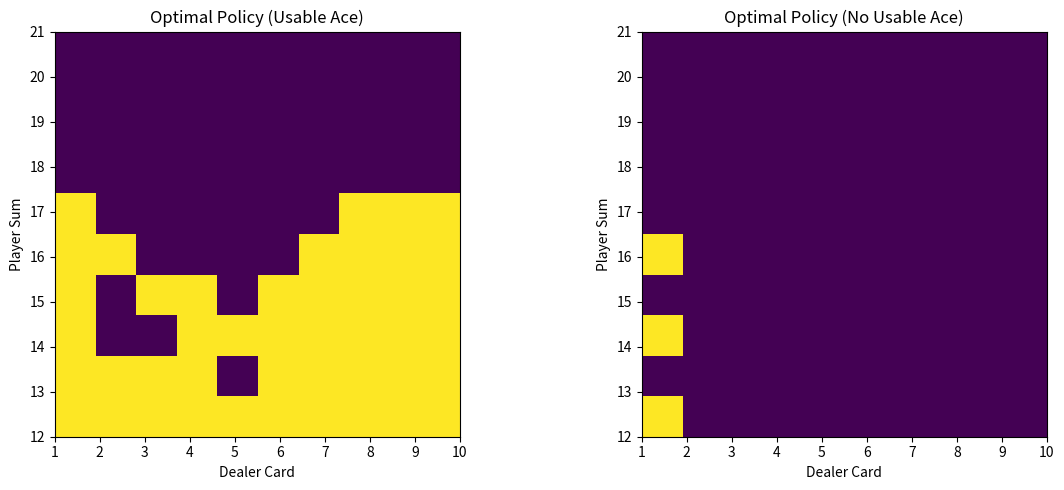

Reproduce this figure in Python.
import numpy as np
import matplotlib.pyplot as plt
from tqdm import tqdm

# Blackjack Environment constants
# Actions
STICK = 0
HIT = 1
ACTIONS = [STICK, HIT]

# Policy for prediction: stick on 20 or 21, hit otherwise
def target_policy_prediction(player_sum):
    return STICK if player_sum >= 20 else HIT

def play_blackjack(policy_func=None, initial_state=None, initial_action=None):
    """
    Simulates a game of Blackjack.
    If policy_func is None, it uses the provided initial_action then random actions (for Exploring Starts).
    """
    # Initialize state
    if initial_state:
        player_sum, dealer_card, usable_ace = initial_state
    else:
        # Player sum: 12-21
        player_sum = np.random.randint(12, 22)
        # Dealer's showing card: 1-10
        dealer_card = np.random.randint(1, 11)
        # Usable ace: 0 or 1
        usable_ace = np.random.choice([True, False])

    state = (player_sum, dealer_card, usable_ace)
    trajectory = []

    # Player's turn
    while True:
        if initial_action is not None:
            action = initial_action
            initial_action = None
        elif policy_func:
            action = policy_func(player_sum)
        else:
            action = np.random.choice(ACTIONS)

        trajectory.append((state, action))

        if action == STICK:
            break
        
        # HIT
        card = min(np.random.randint(1, 14), 10) # 1-10, face cards are 10
        player_sum += card
        if player_sum > 21:
            if usable_ace:
                player_sum -= 10
                usable_ace = False
            else:
                return trajectory, -1 # Player busts

        state = (player_sum, dealer_card, usable_ace)

    # Dealer's turn (fixed policy: hit until >= 17)
    dealer_sum = dealer_card
    dealer_usable_ace = (dealer_card == 1)
    if dealer_usable_ace: dealer_sum += 10

    while dealer_sum < 17:
        card = min(np.random.randint(1, 14), 10)
        dealer_sum += card
        if dealer_sum > 21:
            if dealer_usable_ace:
                dealer_sum -= 10
                dealer_usable_ace = False
            else:
                return trajectory, 1 # Dealer busts

    # Compare sums
    if player_sum > dealer_sum:
        return trajectory, 1
    elif player_sum < dealer_sum:
        return trajectory, -1
    else:
        return trajectory, 0

def mc_prediction(episodes=10000):
    V = np.zeros((10, 10, 2)) # player_sum (12-21), dealer_card (1-10), usable_ace (0,1)
    returns_sum = np.zeros_like(V)
    returns_count = np.zeros_like(V)

    for _ in range(episodes):
        trajectory, reward = play_blackjack(policy_func=target_policy_prediction)
        for (p_sum, d_card, u_ace), action in trajectory:
            if p_sum >= 12:
                idx = (p_sum - 12, d_card - 1, int(u_ace))
                returns_sum[idx] += reward
                returns_count[idx] += 1
                V[idx] = returns_sum[idx] / returns_count[idx]
    return V

def mc_es_control(episodes=500000):
    # Q(s, a)
    Q = np.zeros((10, 10, 2, 2)) # player_sum, dealer_card, usable_ace, action
    returns_sum = np.zeros_like(Q)
    returns_count = np.zeros_like(Q)
    policy = np.zeros((10, 10, 2), dtype=int)
    # Initial policy: STICK on 20, 21
    for p in range(10):
        policy[p, :, :] = STICK if (p + 12) >= 20 else HIT

    for _ in tqdm(range(episodes)):
        # Exploring Starts
        p_sum = np.random.randint(12, 22)
        d_card = np.random.randint(1, 11)
        u_ace = np.random.choice([True, False])
        action = np.random.choice(ACTIONS)
        
        trajectory, reward = play_blackjack(initial_state=(p_sum, d_card, u_ace), initial_action=action)
        
        visited = set()
        for (p_s, d_c, u_a), act in trajectory:
            if p_s >= 12:
                state_action = (p_s - 12, d_c - 1, int(u_a), act)
                if state_action not in visited:
                    returns_sum[state_action] += reward
                    returns_count[state_action] += 1
                    Q[state_action] = returns_sum[state_action] / returns_count[state_action]
                    
                    # Update policy greedily
                    s_idx = (p_s - 12, d_c - 1, int(u_a))
                    policy[s_idx] = np.argmax(Q[s_idx])
                    visited.add(state_action)
    return policy, Q

if __name__ == "__main__":
    print("Running MC Prediction...")
    V = mc_prediction(50000)
    print("MC Prediction Finished.")
    
    print("Running MC ES Control...")
    policy, Q = mc_es_control(100000)
    print("MC ES Control Finished.")
    
    # Simple policy visualization
    fig, ax = plt.subplots(1, 2, figsize=(12, 5))
    ax[0].imshow(policy[:, :, 1], origin='lower', extent=[1, 10, 12, 21])
    ax[0].set_title("Optimal Policy (Usable Ace)")
    ax[0].set_xlabel("Dealer Card")
    ax[0].set_ylabel("Player Sum")
    
    ax[1].imshow(policy[:, :, 0], origin='lower', extent=[1, 10, 12, 21])
    ax[1].set_title("Optimal Policy (No Usable Ace)")
    ax[1].set_xlabel("Dealer Card")
    ax[1].set_ylabel("Player Sum")
    
    plt.tight_layout()
    plt.show()
